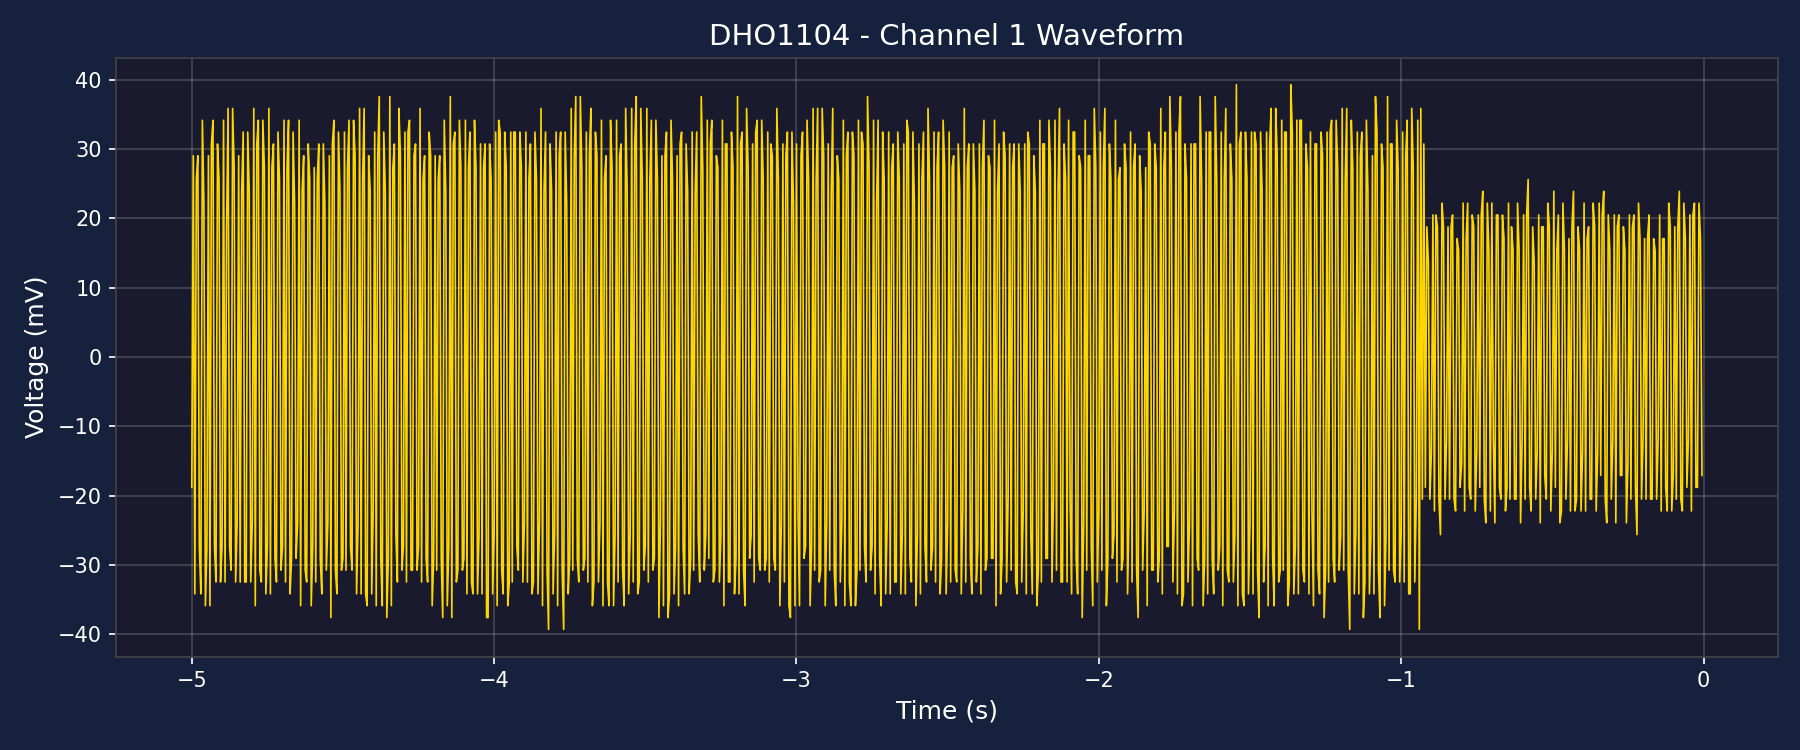

Source data for this figure (header and first rows):
Time(s), Voltage(V)
-5.000000000000000000e+00, -1.877699999999999855e-02
-4.995000000000000107e+00, 2.901899999999999966e-02
-4.990000000000000213e+00, -3.413999999999999674e-02
-4.985000000000000320e+00, 2.560499999999999929e-02
-4.980000000000000426e+00, 2.901899999999999966e-02
-4.974999999999999645e+00, -2.731199999999999947e-02
-4.969999999999999751e+00, -3.413999999999999674e-02
-4.964999999999999858e+00, 3.413999999999999674e-02
-4.959999999999999964e+00, 2.219099999999999892e-02
-4.955000000000000071e+00, -3.584699999999999692e-02
-4.950000000000000178e+00, -2.731199999999999947e-02
-4.945000000000000284e+00, 2.901899999999999966e-02
-4.940000000000000391e+00, -3.584699999999999692e-02
-4.934999999999999609e+00, 3.072599999999999984e-02
-4.929999999999999716e+00, 3.413999999999999674e-02
-4.924999999999999822e+00, -2.731199999999999947e-02
-4.919999999999999929e+00, -3.243299999999999655e-02
-4.915000000000000036e+00, 3.072599999999999984e-02
-4.910000000000000142e+00, 2.560499999999999929e-02
-4.905000000000000249e+00, -3.243299999999999655e-02
-4.900000000000000355e+00, -2.731199999999999947e-02
-4.894999999999999574e+00, 3.413999999999999674e-02
-4.889999999999999680e+00, -3.243299999999999655e-02
-4.884999999999999787e+00, 1.877699999999999855e-02
-4.879999999999999893e+00, 3.584699999999999692e-02
-4.875000000000000000e+00, -2.731199999999999947e-02
-4.870000000000000107e+00, -3.072599999999999984e-02
-4.865000000000000213e+00, 3.584699999999999692e-02
-4.860000000000000320e+00, 2.731199999999999947e-02
-4.855000000000000426e+00, -3.243299999999999655e-02
-4.849999999999999645e+00, -2.389799999999999910e-02
-4.844999999999999751e+00, 2.901899999999999966e-02
-4.839999999999999858e+00, -3.243299999999999655e-02
-4.834999999999999964e+00, 2.389799999999999910e-02
-4.830000000000000071e+00, 3.243299999999999655e-02
-4.825000000000000178e+00, -3.243299999999999655e-02
-4.820000000000000284e+00, -3.243299999999999655e-02
-4.815000000000000391e+00, 3.243299999999999655e-02
-4.809999999999999609e+00, 2.389799999999999910e-02
-4.804999999999999716e+00, -3.243299999999999655e-02
-4.799999999999999822e+00, -2.389799999999999910e-02
-4.794999999999999929e+00, 3.584699999999999692e-02
-4.790000000000000036e+00, -3.584699999999999692e-02
-4.785000000000000142e+00, 3.072599999999999984e-02
-4.780000000000000249e+00, 3.413999999999999674e-02
-4.775000000000000355e+00, -3.072599999999999984e-02
-4.769999999999999574e+00, -3.243299999999999655e-02
-4.764999999999999680e+00, 3.413999999999999674e-02
-4.759999999999999787e+00, 2.731199999999999947e-02
-4.754999999999999893e+00, -3.413999999999999674e-02
-4.750000000000000000e+00, -2.731199999999999947e-02
-4.745000000000000107e+00, 3.584699999999999692e-02
-4.740000000000000213e+00, -3.413999999999999674e-02
-4.735000000000000320e+00, 2.731199999999999947e-02
-4.730000000000000426e+00, 3.072599999999999984e-02
-4.724999999999999645e+00, -2.901899999999999966e-02
-4.719999999999999751e+00, -3.243299999999999655e-02
-4.714999999999999858e+00, 3.243299999999999655e-02
-4.709999999999999964e+00, 2.560499999999999929e-02
-4.705000000000000071e+00, -3.072599999999999984e-02
... 940 more rows
